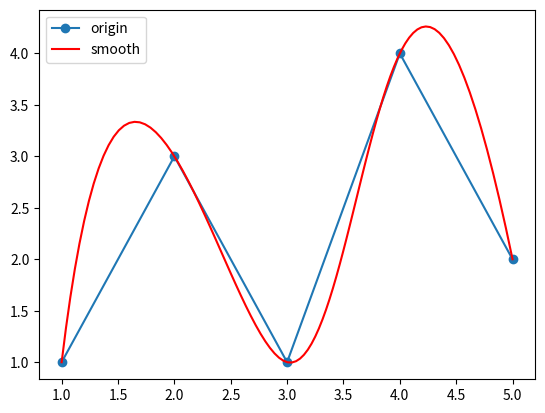

Write the Python code that produced this figure.
import numpy as np
from scipy.interpolate import splprep, splev
import matplotlib.pyplot as plt

def bspline_smooth(x, y, num_points=100, degree=3):
    """
    使用B-样条曲线平滑给定的线段数组

    参数：
    x, y: 线段数组的x和y坐标
    num_points: 生成B-样条曲线的点数
    degree: B-样条的次数

    返回：
    smoothed_x, smoothed_y: 平滑后的曲线坐标
    """
    tck, u = splprep([x, y], k=degree, s=0)
    u_new = np.linspace(u.min(), u.max(), num_points)
    smoothed_coords = splev(u_new, tck)

    return smoothed_coords[0], smoothed_coords[1]

# 示例
# 输入线段
x_segments = np.array([1, 2, 3, 4, 5])
y_segments = np.array([1, 3, 1, 4, 2])

# 使用B-样条曲线平滑线段
smoothed_x, smoothed_y = bspline_smooth(x_segments, y_segments)

# 绘制原始线段和平滑后的B-样条曲线
plt.plot(x_segments, y_segments, 'o-', label='origin')
plt.plot(smoothed_x, smoothed_y, 'r-', label='smooth')
plt.legend()
plt.show()
